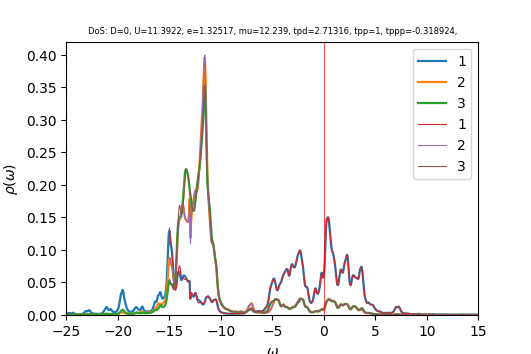

Data behind this chart, as committed beside it:
w	up_1	up_2	up_3	down_1	down_2	down_3	cumul_up_1	cumul_up_2	cumul_up_3	cumul_down_1	cumul_down_2	cumul_down_3	
-25	0.00235	0.0004353	0.0003914	7.40444e-05	3.97434e-05	3.97275e-05	0	0	0	0	0	0
-24.96	0.002511	0.0004421	0.0004009	7.40278e-05	3.98269e-05	3.98113e-05	0.0001005	1.77033e-05	1.60528e-05	2.96408e-06	1.59467e-06	1.59405e-06
-24.92	0.002637	0.000441	0.0004127	7.42327e-05	3.9913e-05	3.99009e-05	0.0002061	3.53619e-05	3.25768e-05	5.93636e-06	3.19279e-06	3.19168e-06
-24.88	0.002795	0.0004377	0.0004289	7.4742e-05	4.00028e-05	3.99961e-05	0.000318	5.28878e-05	4.97485e-05	8.92903e-06	4.7945e-06	4.79313e-06
-24.84	0.00303	0.0004376	0.0004506	7.5589e-05	4.00974e-05	4.00967e-05	0.0004394	7.0408e-05	6.77905e-05	1.19556e-05	6.4e-06	6.3986e-06
-24.8	0.003285	0.0004402	0.0004748	7.66025e-05	4.01958e-05	4.02009e-05	0.0005709	8.80339e-05	8.67996e-05	1.50228e-05	8.00944e-06	8.00825e-06
-24.76	0.003412	0.000441	0.0004931	7.74725e-05	4.02958e-05	4.0306e-05	0.0007075	0.0001057	0.0001065	1.81248e-05	9.62289e-06	9.6221e-06
-24.72	0.00331	0.0004368	0.0004975	7.80761e-05	4.03963e-05	4.04098e-05	0.00084	0.0001232	0.0001265	2.1251e-05	1.12404e-05	1.12401e-05
-24.68	0.003033	0.0004296	0.0004878	7.8655e-05	4.04988e-05	4.05136e-05	0.0009615	0.0001404	0.000146	2.44003e-05	1.28619e-05	1.28623e-05
-24.64	0.002725	0.000424	0.0004732	7.96031e-05	4.06056e-05	4.06211e-05	0.001071	0.0001574	0.0001649	2.75876e-05	1.44878e-05	1.44887e-05
-24.6	0.002507	0.0004237	0.0004629	8.12505e-05	4.07193e-05	4.07359e-05	0.001171	0.0001743	0.0001835	3.08409e-05	1.61182e-05	1.61198e-05
-24.56	0.002429	0.0004305	0.0004616	8.3857e-05	4.08418e-05	4.08613e-05	0.001268	0.0001916	0.000202	3.41985e-05	1.77535e-05	1.77559e-05
-24.52	0.002504	0.0004456	0.0004709	8.7688e-05	4.09754e-05	4.10002e-05	0.001369	0.0002094	0.0002208	3.77096e-05	1.93942e-05	1.93976e-05
-24.48	0.002727	0.0004689	0.0004905	9.30043e-05	4.11227e-05	4.11558e-05	0.001478	0.0002282	0.0002405	4.14335e-05	2.10407e-05	2.10454e-05
-24.44	0.003057	0.0004981	0.0005176	9.9829e-05	4.12842e-05	4.13294e-05	0.0016	0.0002481	0.0002612	4.54306e-05	2.26937e-05	2.27003e-05
-24.4	0.003369	0.0005244	0.000543	0.0001074	4.14545e-05	4.15149e-05	0.001735	0.0002691	0.0002829	4.97306e-05	2.43536e-05	2.43625e-05
-24.36	0.00347	0.0005345	0.0005527	0.0001138	4.16203e-05	4.16943e-05	0.001874	0.0002905	0.0003051	5.42857e-05	2.602e-05	2.6032e-05
-24.32	0.003268	0.0005228	0.0005403	0.0001169	4.1769e-05	4.18428e-05	0.002005	0.0003115	0.0003267	5.89679e-05	2.76925e-05	2.77074e-05
-24.28	0.002876	0.0004988	0.0005137	0.0001166	4.1901e-05	4.19447e-05	0.00212	0.0003314	0.0003473	6.36385e-05	2.93702e-05	2.93868e-05
-24.24	0.002461	0.0004744	0.0004848	0.0001142	4.20234e-05	4.20068e-05	0.002218	0.0003504	0.0003667	6.82119e-05	3.10528e-05	3.10688e-05
-24.2	0.002106	0.0004547	0.0004602	0.0001109	4.21335e-05	4.20504e-05	0.002303	0.0003686	0.0003851	7.26506e-05	3.27398e-05	3.27525e-05
-24.16	0.001822	0.0004391	0.0004413	0.0001065	4.22125e-05	4.20881e-05	0.002376	0.0003862	0.0004028	7.6913e-05	3.443e-05	3.44377e-05
-24.12	0.001591	0.0004261	0.0004276	0.0001009	4.2253e-05	4.2124e-05	0.002439	0.0004033	0.0004199	8.09511e-05	3.61218e-05	3.61243e-05
-24.08	0.001408	0.0004156	0.0004179	9.49923e-05	4.22756e-05	4.21652e-05	0.002496	0.0004199	0.0004366	8.47546e-05	3.78146e-05	3.78126e-05
-24.04	0.001269	0.0004079	0.0004116	8.99347e-05	4.23044e-05	4.22181e-05	0.002547	0.0004362	0.0004531	8.83556e-05	3.95084e-05	3.9503e-05
-24	0.001167	0.000403	0.0004079	8.6045e-05	4.23495e-05	4.2284e-05	0.002593	0.0004524	0.0004694	9.18008e-05	4.12041e-05	4.11961e-05
-23.96	0.001096	0.0004002	0.0004061	8.32127e-05	4.24107e-05	4.23608e-05	0.002637	0.0004684	0.0004857	9.51327e-05	4.29022e-05	4.28922e-05
-23.92	0.001049	0.0003992	0.0004059	8.11988e-05	4.24848e-05	4.24461e-05	0.002679	0.0004844	0.0005019	9.83839e-05	4.46033e-05	4.45918e-05
-23.88	0.001021	0.0003996	0.0004069	7.97871e-05	4.25686e-05	4.25378e-05	0.00272	0.0005004	0.0005182	0.0001016	4.63078e-05	4.6295e-05
-23.84	0.001008	0.0004012	0.000409	7.88161e-05	4.26596e-05	4.26345e-05	0.002761	0.0005165	0.0005346	0.0001047	4.80159e-05	4.80021e-05
-23.8	0.001009	0.0004037	0.000412	7.81738e-05	4.2756e-05	4.2735e-05	0.002801	0.0005326	0.0005511	0.0001079	4.97278e-05	4.97132e-05
-23.76	0.001022	0.0004072	0.0004159	7.77842e-05	4.28568e-05	4.28388e-05	0.002842	0.0005489	0.0005678	0.000111	5.14438e-05	5.14284e-05
-23.72	0.001047	0.0004115	0.0004207	7.75976e-05	4.29612e-05	4.29454e-05	0.002884	0.0005654	0.0005846	0.0001141	5.3164e-05	5.3148e-05
-23.68	0.001085	0.0004168	0.0004263	7.7583e-05	4.30688e-05	4.30546e-05	0.002927	0.0005821	0.0006017	0.0001172	5.48884e-05	5.48719e-05
-23.64	0.001138	0.0004231	0.0004331	7.77242e-05	4.31795e-05	4.31666e-05	0.002973	0.000599	0.000619	0.0001203	5.66174e-05	5.66003e-05
-23.6	0.001208	0.0004307	0.000441	7.80176e-05	4.32934e-05	4.32814e-05	0.003021	0.0006163	0.0006367	0.0001234	5.83508e-05	5.83333e-05
-23.56	0.0013	0.0004399	0.0004503	7.84722e-05	4.34108e-05	4.33995e-05	0.003073	0.0006339	0.0006547	0.0001266	6.0089e-05	6.0071e-05
-23.52	0.001418	0.000451	0.0004615	7.91113e-05	4.35324e-05	4.35215e-05	0.00313	0.0006519	0.0006732	0.0001297	6.1832e-05	6.18136e-05
-23.48	0.001572	0.0004647	0.0004751	7.99767e-05	4.36592e-05	4.36486e-05	0.003193	0.0006706	0.0006922	0.0001329	6.35802e-05	6.35613e-05
-23.44	0.001773	0.0004819	0.0004918	8.11348e-05	4.37928e-05	4.37824e-05	0.003264	0.0006898	0.0007119	0.0001362	6.53336e-05	6.53143e-05
-23.4	0.002041	0.0005038	0.0005129	8.26843e-05	4.39355e-05	4.39251e-05	0.003346	0.00071	0.0007324	0.0001395	6.70928e-05	6.70731e-05
-23.36	0.002399	0.0005324	0.0005397	8.47574e-05	4.40905e-05	4.40799e-05	0.003442	0.0007313	0.000754	0.0001429	6.88582e-05	6.88381e-05
-23.32	0.002878	0.0005699	0.0005741	8.74907e-05	4.42608e-05	4.425e-05	0.003557	0.0007542	0.000777	0.0001464	7.06304e-05	7.06098e-05
-23.28	0.003506	0.0006182	0.0006175	9.08949e-05	4.44467e-05	4.44355e-05	0.003697	0.0007789	0.0008018	0.00015	7.241e-05	7.2389e-05
-23.24	0.004271	0.0006768	0.0006687	9.45352e-05	4.46377e-05	4.46259e-05	0.003868	0.000806	0.0008285	0.0001538	7.41973e-05	7.41758e-05
-23.2	0.005068	0.0007387	0.0007206	9.72282e-05	4.48059e-05	4.47935e-05	0.004071	0.0008356	0.0008574	0.0001577	7.59914e-05	7.59694e-05
-23.16	0.005689	0.0007903	0.0007618	9.76824e-05	4.49216e-05	4.49084e-05	0.004299	0.0008672	0.0008879	0.0001616	7.779e-05	7.77675e-05
-23.12	0.005967	0.0008187	0.0007871	9.59932e-05	4.49877e-05	4.49738e-05	0.004538	0.0009	0.0009194	0.0001655	7.95913e-05	7.95683e-05
-23.08	0.005922	0.0008184	0.000804	9.35065e-05	4.50358e-05	4.50218e-05	0.004775	0.0009328	0.0009516	0.0001692	8.13946e-05	8.13709e-05
-23.04	0.005726	0.0007945	0.0008262	9.13407e-05	4.50914e-05	4.50779e-05	0.005004	0.0009646	0.0009847	0.0001729	8.32e-05	8.31759e-05
-23	0.005616	0.0007647	0.0008675	8.9917e-05	4.51636e-05	4.51512e-05	0.005229	0.0009952	0.001019	0.0001765	8.50084e-05	8.49837e-05
-22.96	0.005775	0.0007464	0.0009379	8.92703e-05	4.52526e-05	4.52417e-05	0.00546	0.001025	0.001057	0.00018	8.68203e-05	8.67952e-05
-22.92	0.006261	0.0007467	0.001039	8.9321e-05	4.53563e-05	4.53469e-05	0.005711	0.001055	0.001099	0.0001836	8.86364e-05	8.86109e-05
-22.88	0.006946	0.000762	0.001156	8.99766e-05	4.54725e-05	4.54644e-05	0.005989	0.001086	0.001145	0.0001872	9.04571e-05	9.04313e-05
-22.84	0.007479	0.0007794	0.001243	9.11464e-05	4.55997e-05	4.55915e-05	0.006289	0.001117	0.001195	0.0001909	9.22829e-05	9.22568e-05
-22.8	0.007478	0.0007853	0.001254	9.27663e-05	4.57369e-05	4.57262e-05	0.006588	0.001148	0.001245	0.0001946	9.41142e-05	9.40877e-05
-22.76	0.006934	0.0007779	0.001189	9.48329e-05	4.58828e-05	4.5867e-05	0.006866	0.001179	0.001292	0.0001984	9.59514e-05	9.59242e-05
-22.72	0.006159	0.0007634	0.001093	9.73051e-05	4.6033e-05	4.60106e-05	0.007112	0.00121	0.001336	0.0002023	9.77945e-05	9.77664e-05
-22.68	0.005352	0.0007412	0.0009955	0.0001	4.61803e-05	4.61505e-05	0.007327	0.00124	0.001376	0.0002063	9.96436e-05	9.96143e-05
-22.64	0.004562	0.0007094	0.0009037	0.0001031	4.63225e-05	4.62843e-05	0.007509	0.001268	0.001412	0.0002104	0.0001015	0.0001015
... 940 more rows
